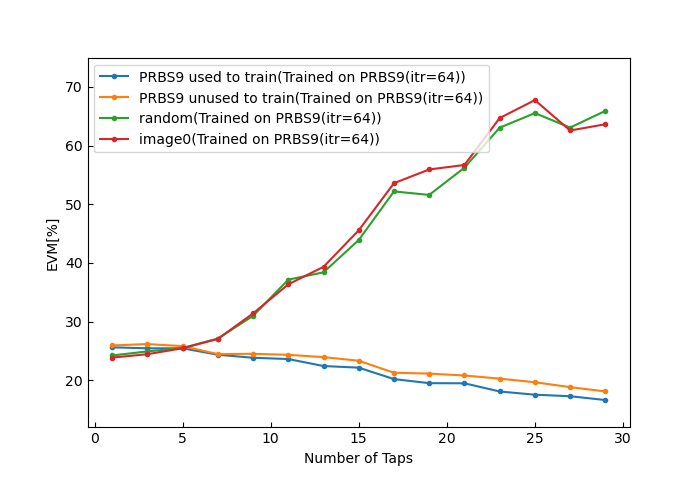

The file beside this chart, header and first rows:
2.561637239776095498e+01, 2.544625726975916535e+01, 2.544557785171413400e+01, 2.435289465000172981e+01, 2.383387749332222327e+01, 2.361777886833935725e+01, 2.242565364086962987e+01, 2.215276335200283953e+01, 2.020005014487505690e+01, 1.950700345058480067e+01, 1.948428500421897525e+01, 1.808638356577166562e+01, 1.754135529061821686e+01, 1.727994190623692816e+01, 1.663102611378605999e+01
2.593390915704496535e+01, 2.617248478910515885e+01, 2.581866656025183460e+01, 2.446259322403518510e+01, 2.451255276252406290e+01, 2.433598379651278520e+01, 2.394771767020779407e+01, 2.332843108287949008e+01, 2.128227290709296682e+01, 2.113997859796797485e+01, 2.081460762688766408e+01, 2.027953226036375511e+01, 1.966294829321827109e+01, 1.883123343544197681e+01, 1.809462432047412861e+01
2.422269893296396859e+01, 2.492181323974876506e+01, 2.550210151290506744e+01, 2.710726856273095819e+01, 3.098414962709751208e+01, 3.714943841220375731e+01, 3.839860855114219618e+01, 4.391519663290338116e+01, 5.219071625733941033e+01, 5.158973973904246435e+01, 5.623488788304998565e+01, 6.305653578698139228e+01, 6.553782228968539414e+01, 6.307020605078749043e+01, 6.591635950297300894e+01
2.386247042555572051e+01, 2.444568338644980443e+01, 2.546023251884722427e+01, 2.704363916625476350e+01, 3.139108224876584430e+01, 3.635464102196958436e+01, 3.933734529972140592e+01, 4.556647972294046411e+01, 5.359347539228467383e+01, 5.593242859911491394e+01, 5.669581749370314583e+01, 6.469521066661755526e+01, 6.775560990698762964e+01, 6.257617126167168919e+01, 6.363510383925142833e+01
